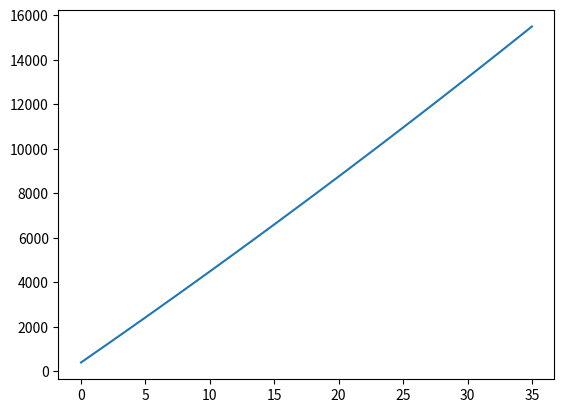

This chart was generated by the following Python code:
#!/usr/bin/env python3
# -*- coding: utf-8 -*-
"""
Created on Tue Feb 22 17:17:18 2022

@author: peter
"""

#!/usr/bin/env python3
# -*- coding: utf-8 -*-
"""
Created on Sat Sep 11 14:10:01 2021

@author: peter
"""
import matplotlib.pyplot as plt

save_per_month = 400
val = save_per_month
NrOfMonths = 12*3
growth = 1.0 + 0.05/12.0
print(growth)
print(save_per_month*NrOfMonths)
y_vals = [0 for i in range(0,NrOfMonths)]
for i in range(0,NrOfMonths):
    y_vals[i] = val
    val = val*growth + save_per_month
print(y_vals)    

plt.plot(range(0,NrOfMonths), y_vals)
plt.show
